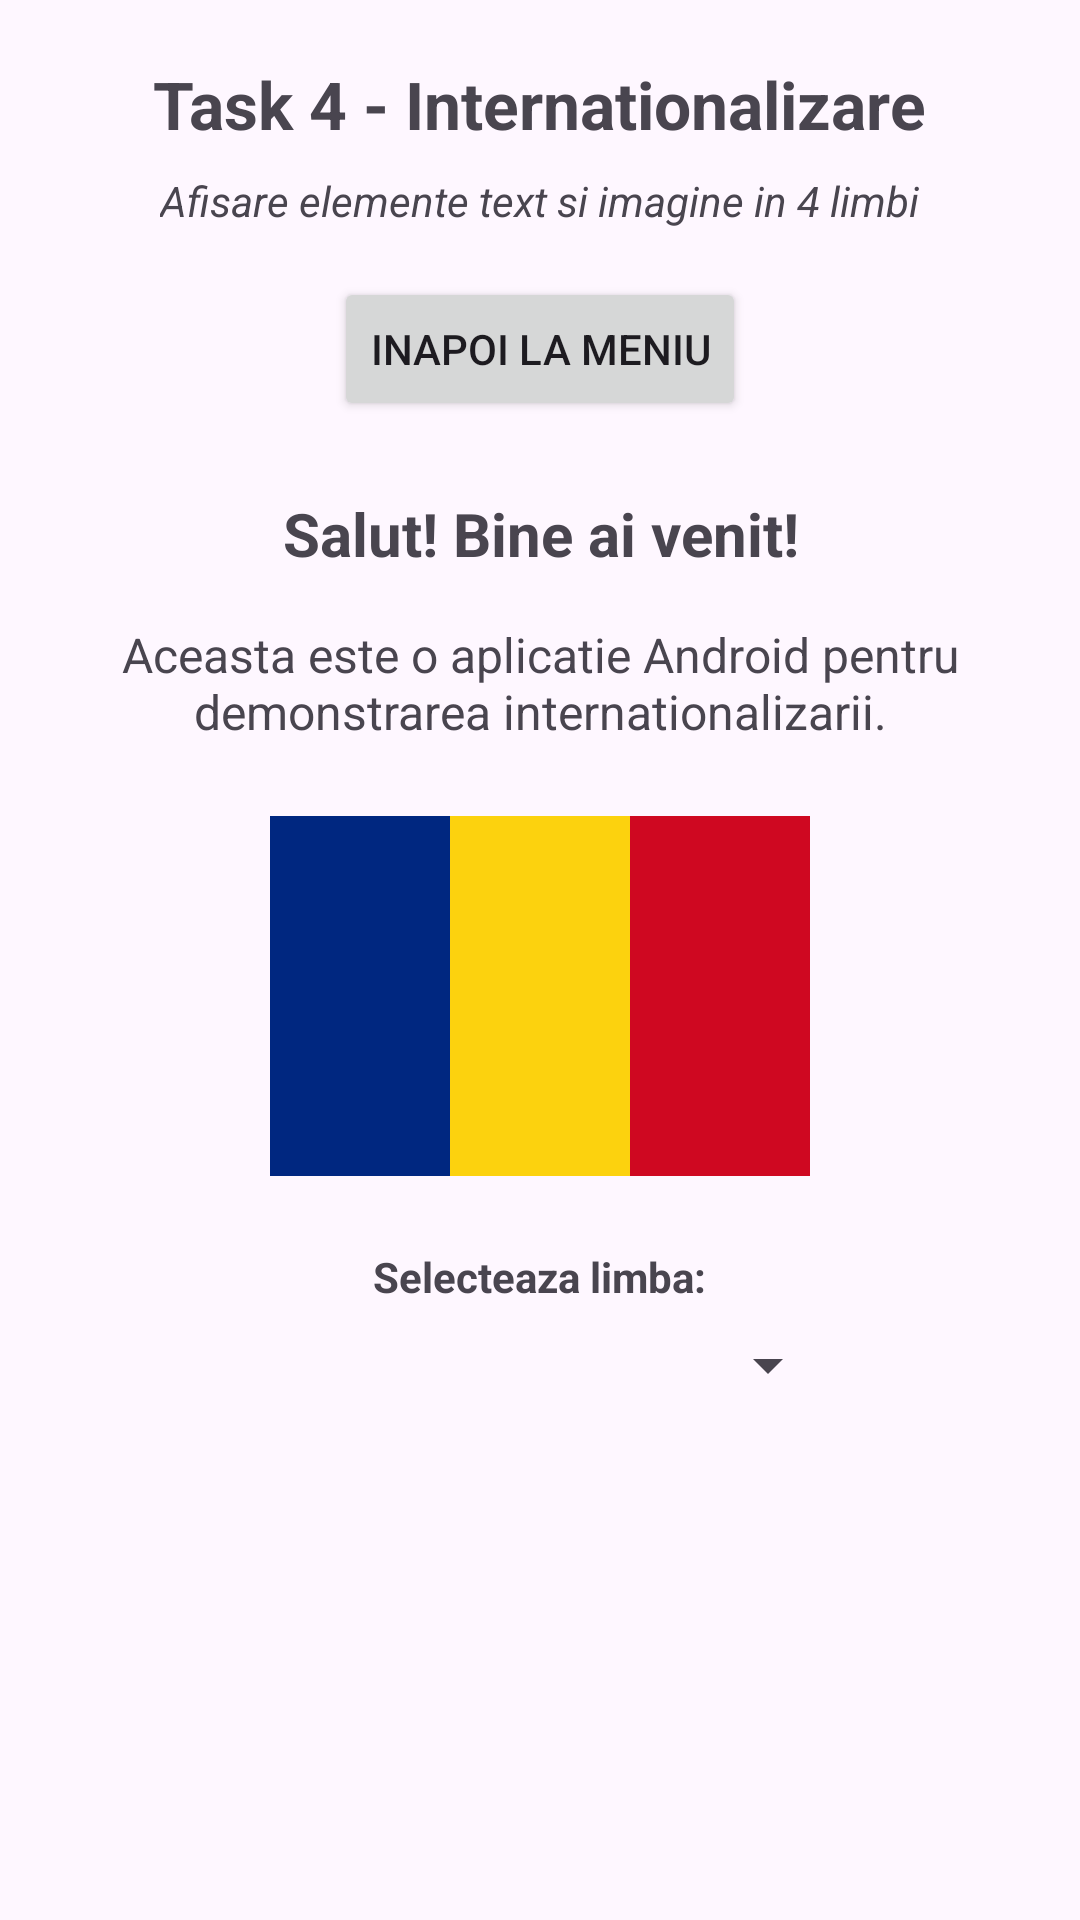

This screen was rendered from an Android layout file. Write that file and the resources it references.
<!-- AndroidManifest.xml: application theme Theme.InformaticaMobilaProiect -->
<!-- res/layout/activity_task4.xml -->
<?xml version="1.0" encoding="utf-8"?>
<ScrollView xmlns:android="http://schemas.android.com/apk/res/android"
    android:layout_width="match_parent"
    android:layout_height="match_parent"
    android:padding="20dp">

    <LinearLayout
        android:layout_width="match_parent"
        android:layout_height="wrap_content"
        android:orientation="vertical"
        android:gravity="center_horizontal">

        <TextView
            android:id="@+id/tvTitluTask4"
            android:layout_width="wrap_content"
            android:layout_height="wrap_content"
            android:text="@string/task4_title"
            android:textSize="22sp"
            android:textStyle="bold"
            android:layout_marginBottom="8dp"
            android:gravity="center"/>

        <TextView
            android:layout_width="wrap_content"
            android:layout_height="wrap_content"
            android:text="@string/task4_subtitle"
            android:textSize="14sp"
            android:textStyle="italic"
            android:layout_marginBottom="16dp"
            android:gravity="center"/>

        <Button
            android:id="@+id/btnInapoiTask4"
            android:layout_width="wrap_content"
            android:layout_height="wrap_content"
            android:text="@string/btn_back"
            android:layout_marginBottom="24dp"/>

        
        <TextView
            android:id="@+id/tvSalut"
            android:layout_width="wrap_content"
            android:layout_height="wrap_content"
            android:text="@string/salut"
            android:textSize="20sp"
            android:textStyle="bold"
            android:layout_marginBottom="16dp"
            android:gravity="center"/>

        
        <TextView
            android:id="@+id/tvMesaj"
            android:layout_width="wrap_content"
            android:layout_height="wrap_content"
            android:text="@string/mesaj_bun_venit"
            android:textSize="16sp"
            android:layout_marginBottom="24dp"
            android:gravity="center"/>

        
        <ImageView
            android:id="@+id/ivSteag"
            android:layout_width="200dp"
            android:layout_height="120dp"
            android:src="@drawable/steag_romania"
            android:contentDescription="@string/steag_descriere"
            android:scaleType="fitCenter"
            android:layout_marginBottom="24dp"/>

        
        <TextView
            android:layout_width="wrap_content"
            android:layout_height="wrap_content"
            android:text="@string/selecteaza_limba"
            android:textSize="14sp"
            android:textStyle="bold"
            android:layout_marginBottom="8dp"/>

        <Spinner
            android:id="@+id/spinnerLimba"
            android:layout_width="200dp"
            android:layout_height="wrap_content"/>

        
        <TextView
            android:id="@+id/tvLimbaCurenta"
            android:layout_width="wrap_content"
            android:layout_height="wrap_content"
            android:text=""
            android:textSize="14sp"
            android:layout_marginTop="16dp"
            android:textStyle="italic"/>

    </LinearLayout>
</ScrollView>
<!-- resources referenced by this layout -->
<resources>
  <!-- drawable steag_romania: png bitmap (drawable, 190981 bytes) -->
  <string name="btn_back">Inapoi la Meniu</string>
  <string name="mesaj_bun_venit">Aceasta este o aplicatie Android pentru demonstrarea internationalizarii.</string>
  <string name="salut">Salut! Bine ai venit!</string>
  <string name="selecteaza_limba">Selecteaza limba:</string>
  <string name="steag_descriere">Steagul Romaniei</string>
  <string name="task4_subtitle">Afisare elemente text si imagine in 4 limbi</string>
  <string name="task4_title">Task 4 - Internationalizare</string>
  <style name="Theme.InformaticaMobilaProiect" parent="Base.Theme.InformaticaMobilaProiect" />
  <style name="Base.Theme.InformaticaMobilaProiect" parent="Theme.Material3.DayNight.NoActionBar">
          
          
      </style>
</resources>
